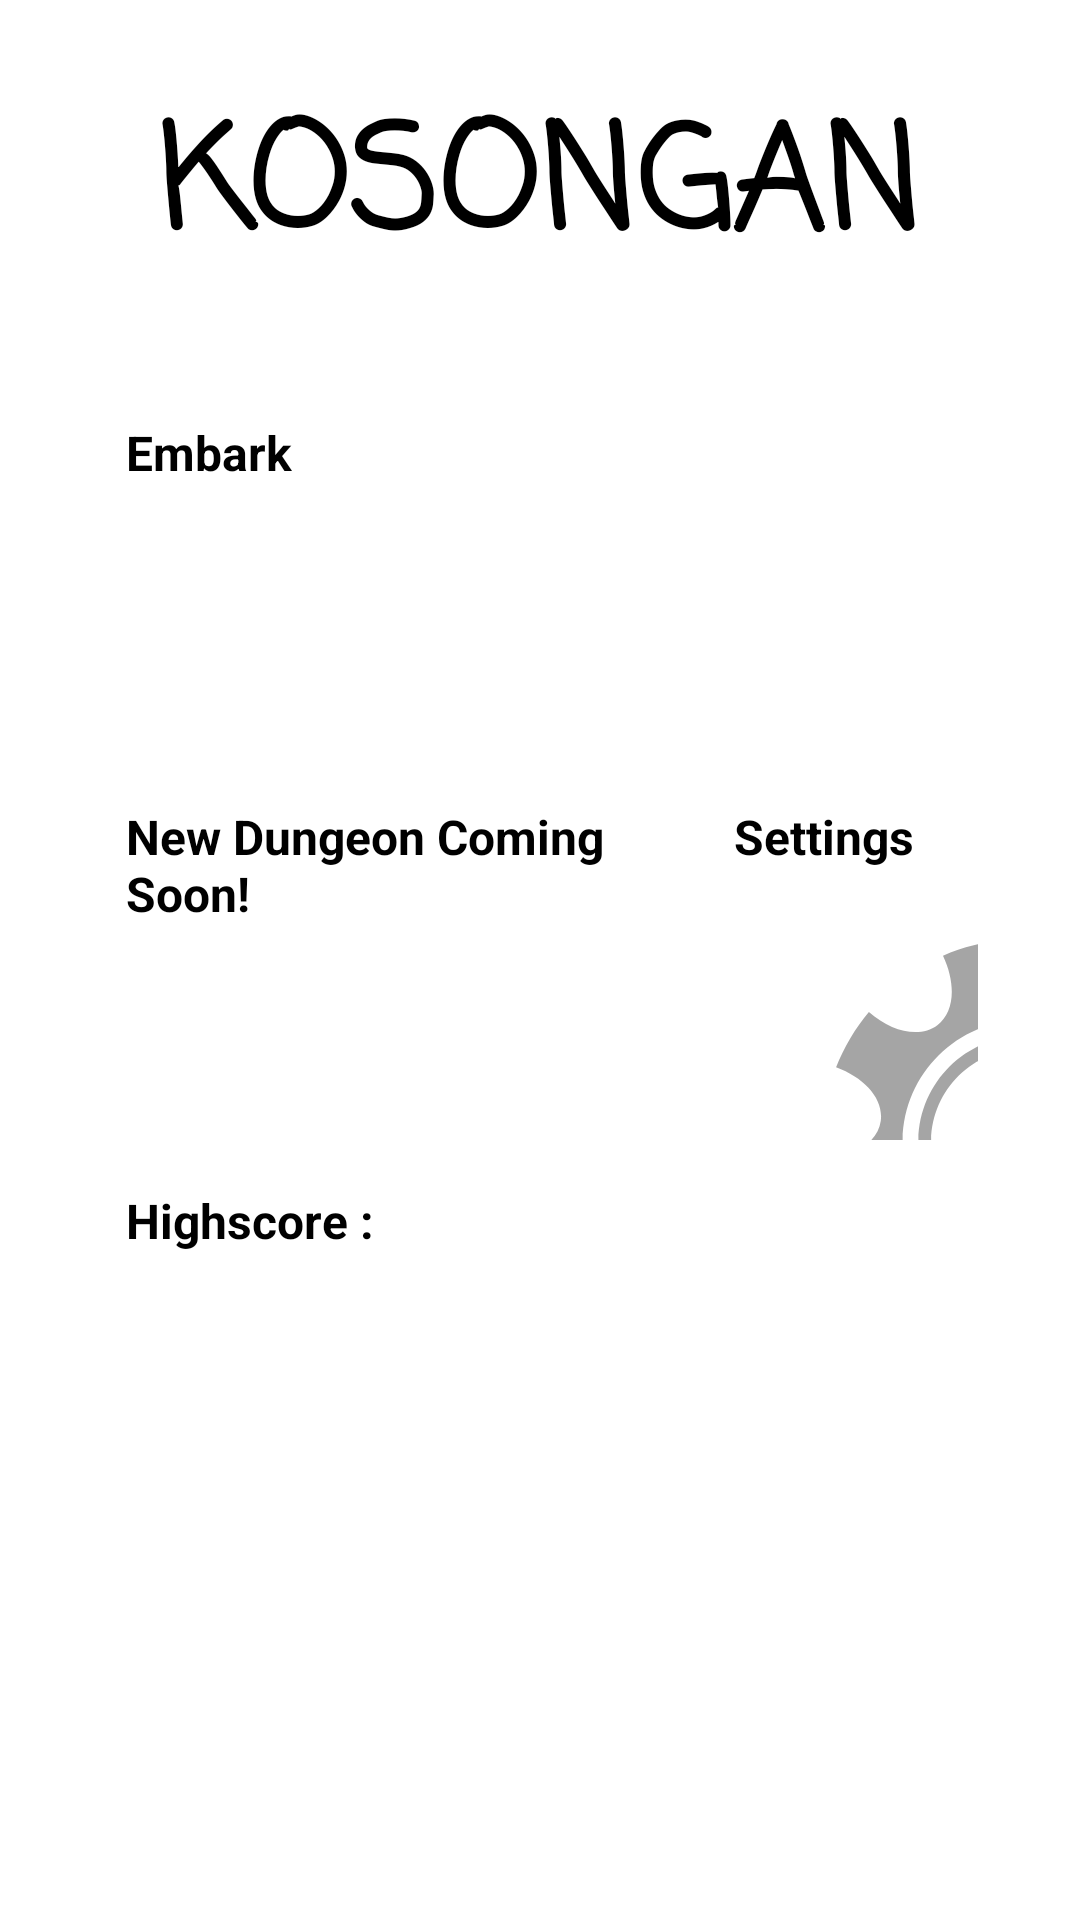

Here is an Android app screen rendered from its layout file. Give the layout XML and the strings, colors and styles it references.
<!-- AndroidManifest.xml: application theme Theme.App.Starting -->
<!-- res/layout/fragment_menu.xml -->
<?xml version="1.0" encoding="utf-8"?>
<androidx.constraintlayout.widget.ConstraintLayout xmlns:android="http://schemas.android.com/apk/res/android"
                                                   xmlns:app="http://schemas.android.com/apk/res-auto"
                                                   xmlns:tools="http://schemas.android.com/tools"
                                                   android:layout_width="match_parent"
                                                   android:layout_height="match_parent"
                                                   android:padding="10dp"
                                                   tools:context=".MainActivity">

    

    
    <TextView
        android:id="@+id/tvTitle"
        android:layout_width="wrap_content"
        android:layout_height="wrap_content" android:layout_marginBottom="32dp"
        android:fontFamily="casual" android:text="@string/app_name"
        android:textAlignment="center" android:textAllCaps="true"
        android:textSize="48sp" android:textStyle="bold"
        app:layout_constraintBottom_toTopOf="@+id/centerMenu" app:layout_constraintEnd_toEndOf="parent"
        app:layout_constraintStart_toStartOf="parent" app:layout_constraintTop_toTopOf="parent"
        app:layout_constraintVertical_bias="1.0"/>
    <LinearLayout
        android:id="@+id/centerMenu"
        android:layout_width="0dp"
        android:layout_height="wrap_content"
        android:layout_marginHorizontal="24dp"
        android:layout_marginVertical="16dp"
        android:gravity="center"
        android:orientation="vertical"
        app:layout_constraintBottom_toBottomOf="parent"
        app:layout_constraintEnd_toEndOf="parent"
        app:layout_constraintStart_toStartOf="parent" app:layout_constraintTop_toTopOf="parent">

        

        
        <FrameLayout
            android:id="@+id/playGame"
            android:layout_width="match_parent"
            android:layout_height="120dp"
            android:layout_gravity="center">

            <ImageButton
                android:id="@+id/btnNewGame"
                android:layout_width="match_parent"
                android:layout_height="match_parent"
                android:background="@null"
                android:contentDescription="New Game"
                android:scaleType="centerCrop"
                android:src="@drawable/bg_main_menu_dungeon"
            />
            <TextView
                android:id="@+id/tvEmbarkDungeon"
                android:layout_width="wrap_content"
                android:layout_height="wrap_content"
                android:layout_margin="8sp"
                android:layout_marginBottom="8dp"
                android:text="Embark" android:textColor="#000000" android:textSize="16sp" android:textStyle="bold"/>
        </FrameLayout>

        
        <LinearLayout
            android:layout_width="match_parent"
            android:layout_height="wrap_content"
            android:layout_marginTop="8dp"
            android:gravity="center"
            android:orientation="horizontal">

            <FrameLayout
                android:layout_width="match_parent"
                android:layout_height="120dp" android:layout_gravity="start|fill_horizontal" android:layout_weight="1">

                <ImageButton
                    android:id="@+id/btnContinue"
                    android:layout_width="match_parent"
                    android:layout_height="match_parent"
                    android:background="@null"
                    android:contentDescription="New Game"
                    android:scaleType="centerCrop"
                    android:src="@drawable/bg_main_menu_dungeon"
                />
                <TextView
                    android:id="@+id/tvContinue"
                    android:layout_width="wrap_content"
                    android:layout_height="wrap_content" android:layout_margin="8sp"
                    android:text="New Dungeon Coming Soon!"
                    android:textColor="#000000" android:textSize="16sp" android:textStyle="bold"/>
            </FrameLayout>

            <FrameLayout
                android:layout_width="match_parent"
                android:layout_height="120dp" android:layout_gravity="fill_horizontal|end"
                android:layout_marginStart="8dp"
                android:layout_weight="2">

                <ImageButton
                    android:id="@+id/btnSettings"
                    android:layout_width="match_parent"
                    android:layout_height="match_parent"
                    android:background="@null"
                    android:contentDescription="New Game"
                    android:scaleType="centerCrop"
                    android:src="@drawable/bg_main_menu_settings"
                />
                <TextView
                    android:id="@+id/tvSettings"
                    android:layout_width="wrap_content" android:layout_height="wrap_content" android:layout_margin="8sp"
                    android:text="Settings" android:textColor="#000000" android:textSize="16sp"
                    android:textStyle="bold"/>
            </FrameLayout>
        </LinearLayout>

        
        <FrameLayout
            android:layout_width="match_parent"
            android:layout_height="120dp" android:layout_gravity="bottom" android:layout_marginTop="8dp">

            <ImageView
                android:id="@+id/imageView2"
                android:layout_width="match_parent" android:layout_height="match_parent"
                app:srcCompat="@drawable/bg_main_menu"/>
            <TextView
                android:id="@+id/tvHighscore"
                android:layout_width="wrap_content"
                android:layout_height="wrap_content"
                android:layout_margin="8sp"
                android:text="Highscore :" android:textColor="#000" android:textSize="16sp" android:textStyle="bold"/>
        </FrameLayout>
    </LinearLayout>
</androidx.constraintlayout.widget.ConstraintLayout>
<!-- resources referenced by this layout -->
<resources>
  <!-- drawable bg_main_menu (drawable) -->
  <shape xmlns:android="http://schemas.android.com/apk/res/android"
         android:shape="rectangle">
      <solid android:color="@color/white"/>
      <padding android:left="16dp" android:top="16dp" android:right="16dp" android:bottom="16dp"/>
  </shape>
  <!-- drawable bg_main_menu_dungeon (drawable) -->
  <?xml version="1.0" encoding="utf-8"?>
  <layer-list xmlns:android="http://schemas.android.com/apk/res/android">
  
      
      <item>
          <shape android:shape="rectangle">
              <solid android:color="@color/white" />
          </shape>
      </item>
  
      
      <item
          android:gravity="end"
          android:right="0dp"
          android:top="0dp"
          android:bottom="0dp">
          <bitmap
              android:src="@drawable/depositphotos_10217309_stock_photo_light_in_a_dark_forest"
              android:alpha="1"
              android:gravity="fill" />
      </item>
  
      
      <item>
          <shape android:shape="rectangle">
              <gradient
                  android:startColor="#FFFFFFFF"
                  android:centerColor="#CCFFFFFF"
                  android:endColor="#00FFFFFF"
                  android:angle="0" />
          </shape>
      </item>
  
  </layer-list>
  <!-- drawable bg_main_menu_settings: vector/xml drawable (drawable, 2233 chars, omitted) -->
  <string name="app_name">Kosongan</string>
  <style name="Theme.App.Starting" parent="Theme.SplashScreen">
          <item name="windowSplashScreenBackground">@color/black</item>
          <item name="postSplashScreenTheme">@style/Theme.Kosongan</item>
          <item name="windowSplashScreenAnimationDuration">4000</item>
          <item name="windowSplashScreenAnimatedIcon">@drawable/sgdc_anim</item>
      </style>
  <color name="white">#FFFFFFFF</color>
  <color name="black">#FF000000</color>
  <style name="Theme.Kosongan" parent="Base.Theme.Kosongan" />
  <style name="Base.Theme.Kosongan" parent="Theme.Material3.Dark.NoActionBar">
          
          
      </style>
</resources>
